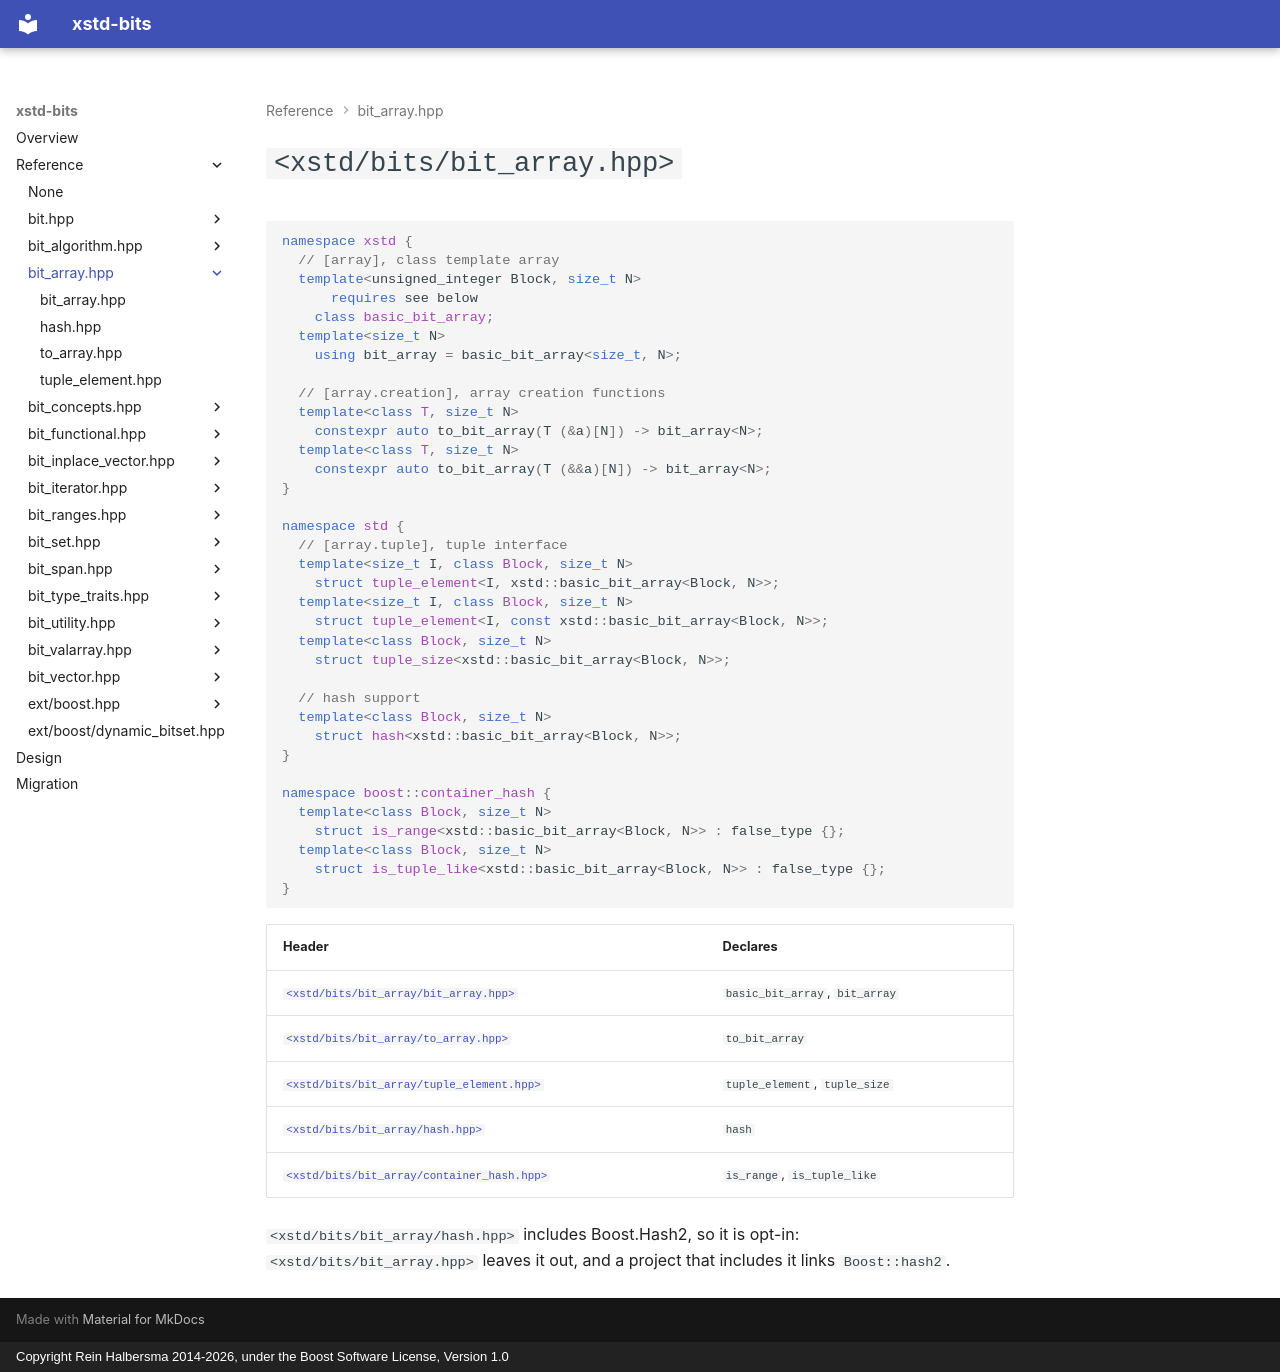

repository: rhalbersma/xstd-bits · page: reference/bit_array/index.html · generator: mkdocs · copyright: Copyright Rein Halbersma 2014-2026, under the Boost Software License, Version 1.0

# `<xstd/bits/bit_array.hpp>`

```cpp
namespace xstd {
  // [array], class template array
  template<unsigned_integer Block, size_t N>
      requires see below
    class basic_bit_array;
  template<size_t N>
    using bit_array = basic_bit_array<size_t, N>;

  // [array.creation], array creation functions
  template<class T, size_t N>
    constexpr auto to_bit_array(T (&a)[N]) -> bit_array<N>;
  template<class T, size_t N>
    constexpr auto to_bit_array(T (&&a)[N]) -> bit_array<N>;
}

namespace std {
  // [array.tuple], tuple interface
  template<size_t I, class Block, size_t N>
    struct tuple_element<I, xstd::basic_bit_array<Block, N>>;
  template<size_t I, class Block, size_t N>
    struct tuple_element<I, const xstd::basic_bit_array<Block, N>>;
  template<class Block, size_t N>
    struct tuple_size<xstd::basic_bit_array<Block, N>>;

  // hash support
  template<class Block, size_t N>
    struct hash<xstd::basic_bit_array<Block, N>>;
}

namespace boost::container_hash {
  template<class Block, size_t N>
    struct is_range<xstd::basic_bit_array<Block, N>> : false_type {};
  template<class Block, size_t N>
    struct is_tuple_like<xstd::basic_bit_array<Block, N>> : false_type {};
}
```

| Header | Declares |
| :----- | :------- |
| [`<xstd/bits/bit_array/bit_array.hpp>`](bit_array.md) | `basic_bit_array`, `bit_array` |
| [`<xstd/bits/bit_array/to_array.hpp>`](to_array.md) | `to_bit_array` |
| [`<xstd/bits/bit_array/tuple_element.hpp>`](tuple_element.md) | `tuple_element`, `tuple_size` |
| [`<xstd/bits/bit_array/hash.hpp>`](hash.md) | `hash` |
| [`<xstd/bits/bit_array/container_hash.hpp>`](hash.md) | `is_range`, `is_tuple_like` |

`<xstd/bits/bit_array/hash.hpp>` includes Boost.Hash2, so it is opt-in: `<xstd/bits/bit_array.hpp>` leaves it out, and a project that
includes it links `Boost::hash2`.
